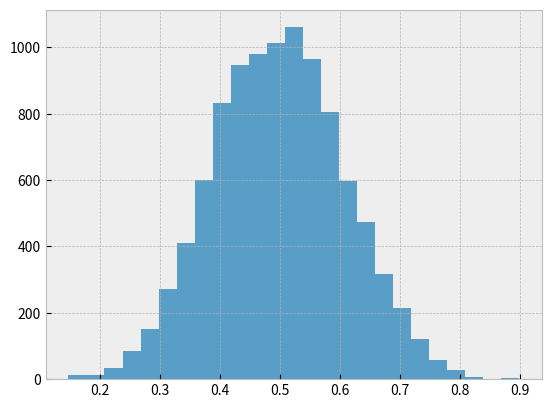

Write the Python code that produced this figure. (Note: this script raises an exception after producing the figure.)
from numpy.random import beta
import matplotlib.pyplot as plt

plt.style.use('bmh')


def plot_beta_hist(a, b):
    plt.hist(beta(a, b, size=10000), histtype="stepfilled",
             bins=25, alpha=0.8, normed=True)
    return

plot_beta_hist(10, 10)
plot_beta_hist(20, 20)
plot_beta_hist(50, 12)
plot_beta_hist(6, 55)

plt.show()